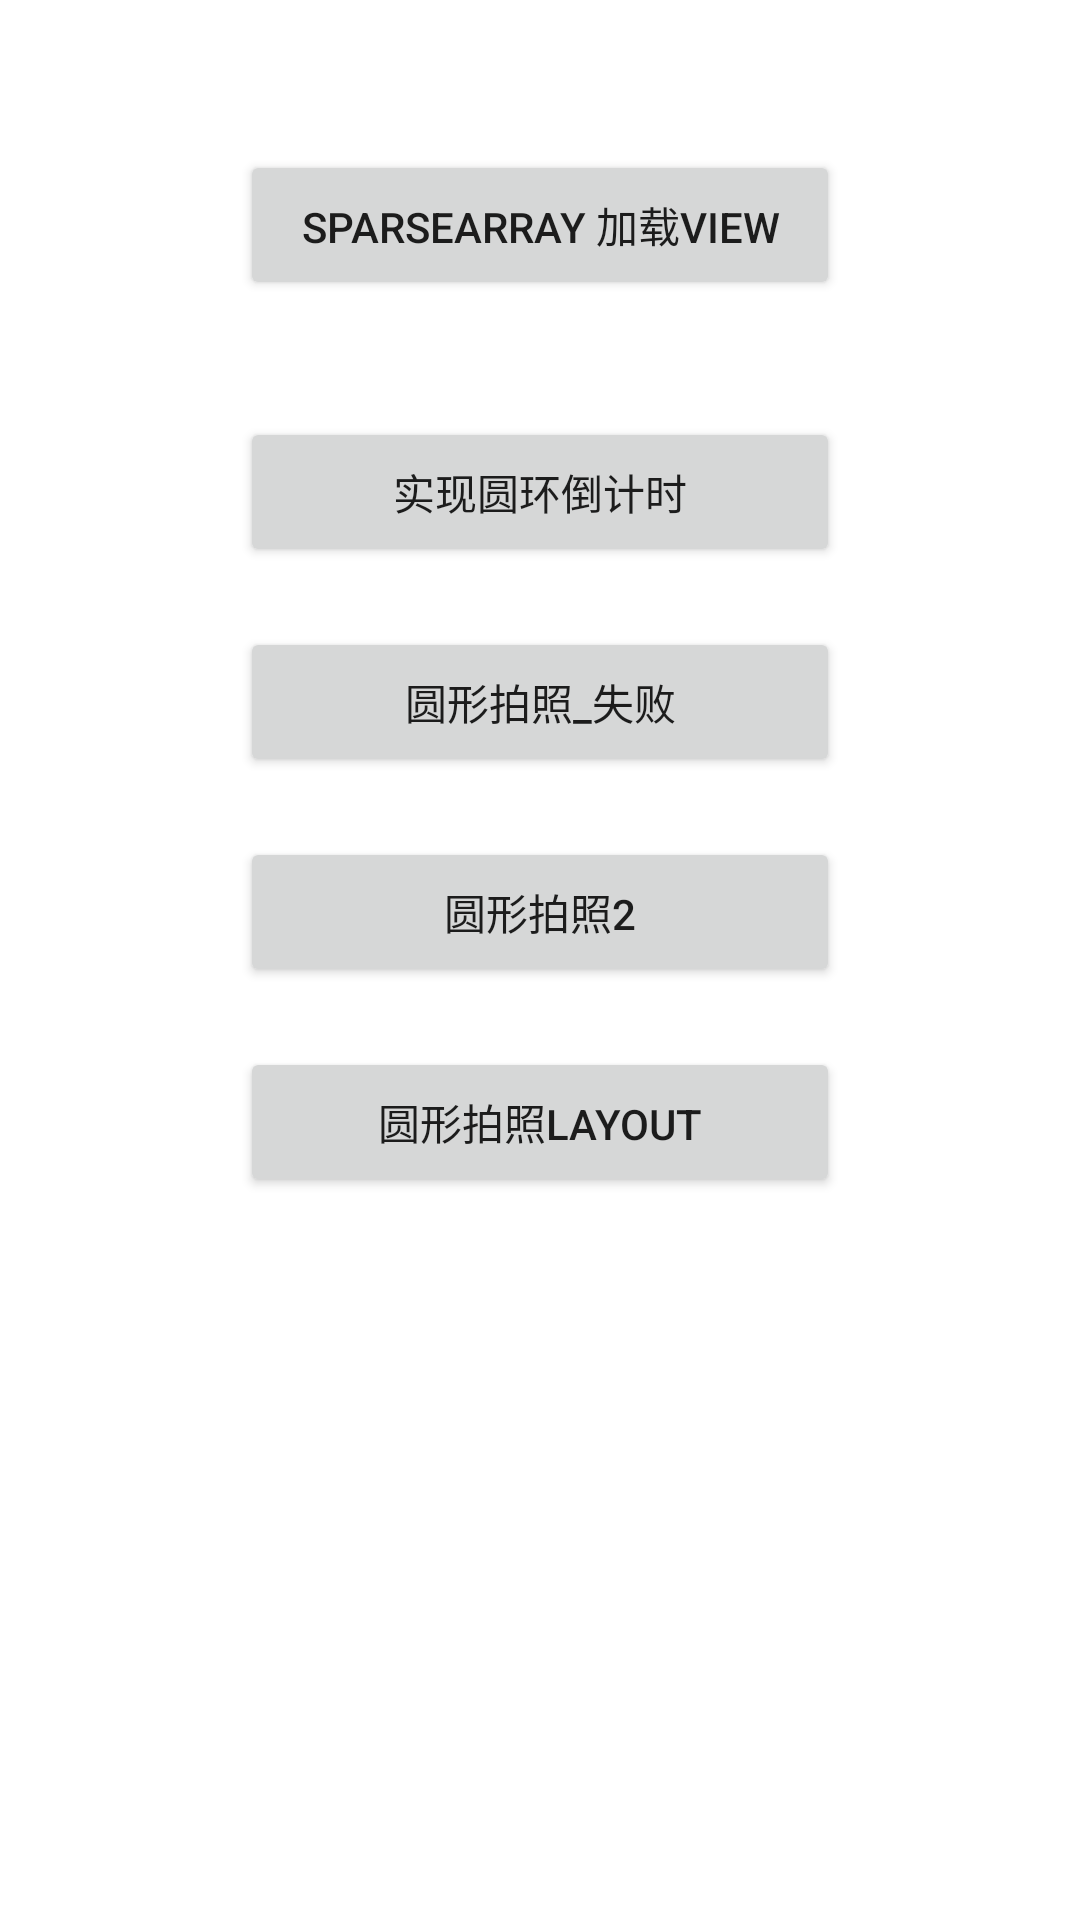

Write the Android layout XML for this screen, with the resource values it uses.
<!-- AndroidManifest.xml: application theme AppTheme -->
<!-- res/layout/fragment_writes_index.xml -->
<?xml version="1.0" encoding="utf-8"?>
<LinearLayout xmlns:android="http://schemas.android.com/apk/res/android"
    xmlns:tools="http://schemas.android.com/tools"
    android:layout_width="match_parent"
    android:layout_height="match_parent"
    android:background="@color/white_ff"
    android:orientation="vertical">

    <LinearLayout
        android:layout_width="match_parent"
        android:layout_height="wrap_content"
        android:layout_margin="30dp"
        android:gravity="center_horizontal"
        android:orientation="vertical">

        <Button
            android:id="@+id/btn_1"
            android:layout_width="200dp"
            android:layout_height="50dp"
            android:layout_marginTop="20dp"
            android:text="SparseArray 加载View" />

        <TextView
            android:id="@+id/tv_show"
            android:layout_width="wrap_content"
            android:layout_height="wrap_content"
            android:text=""
            />

        <Button
            android:id="@+id/btn_2"
            android:layout_width="200dp"
            android:layout_height="50dp"
            android:layout_marginTop="20dp"
            android:text="实现圆环倒计时" />

        <Button
            android:id="@+id/btn_3"
            android:layout_width="200dp"
            android:layout_height="50dp"
            android:layout_marginTop="20dp"
            android:text="圆形拍照_失败" />

        <Button
            android:id="@+id/btn_4"
            android:layout_width="200dp"
            android:layout_height="50dp"
            android:layout_marginTop="20dp"
            android:text="圆形拍照2" />


        <Button
            android:id="@+id/btn_5"
            android:layout_width="200dp"
            android:layout_height="50dp"
            android:layout_marginTop="20dp"
            android:text="圆形拍照layout" />

    </LinearLayout>
</LinearLayout>
<!-- resources referenced by this layout -->
<resources>
  <color name="white_ff">#FFFFFF</color>
  <style name="AppTheme" parent="Theme.AppCompat.Light.NoActionBar">
          
      </style>
</resources>
